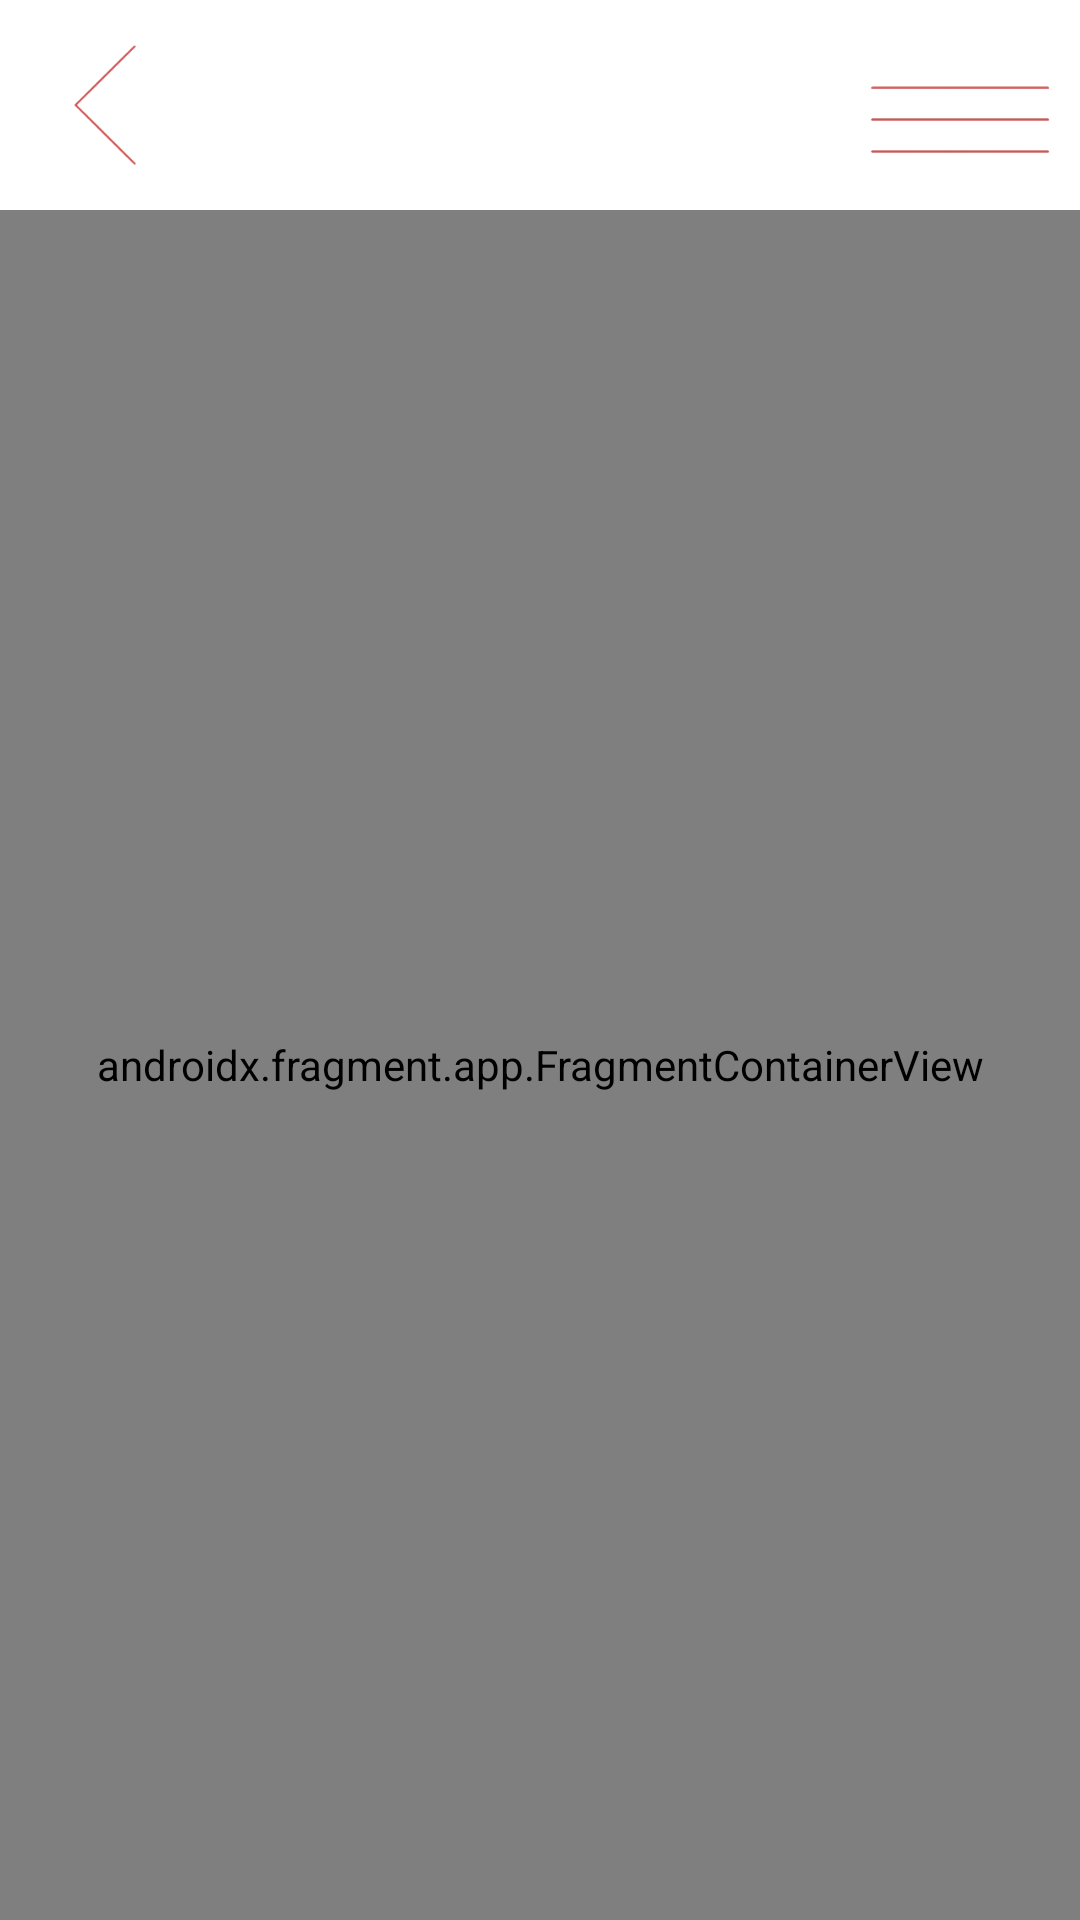

Here is an Android app screen rendered from its layout file. Give the layout XML and the strings, colors and styles it references.
<!-- AndroidManifest.xml: application theme Theme.Oishii -->
<!-- res/layout/activity_main.xml -->
<?xml version="1.0" encoding="utf-8"?>
<androidx.constraintlayout.widget.ConstraintLayout xmlns:android="http://schemas.android.com/apk/res/android"
    xmlns:app="http://schemas.android.com/apk/res-auto"
    xmlns:tools="http://schemas.android.com/tools"
    android:layout_width="match_parent"
    android:layout_height="match_parent">


    <ImageView
        android:id="@+id/burger_menu"
        android:layout_width="60dp"
        android:layout_height="60dp"
        android:layout_margin="10dp"
        android:src="@drawable/oishii_burger_menu"
        app:layout_constraintEnd_toEndOf="parent"
        app:layout_constraintTop_toTopOf="parent" />

    <ImageView
        android:id="@+id/back_arrow"
        android:layout_width="40dp"
        android:layout_height="40dp"
        android:layout_marginTop="15dp"
        android:layout_marginStart="15dp"
        android:src="@drawable/oishii_arrow"
        app:layout_constraintStart_toStartOf="parent"
        app:layout_constraintTop_toTopOf="parent" />

    <androidx.fragment.app.FragmentContainerView
        android:id="@+id/nav_host_fragment"
        android:name="androidx.navigation.fragment.NavHostFragment"
        android:layout_width="0dp"
        android:layout_height="0dp"
        app:defaultNavHost="true"
        app:layout_constraintBottom_toBottomOf="parent"
        app:layout_constraintLeft_toLeftOf="parent"
        app:layout_constraintRight_toRightOf="parent"
        app:layout_constraintTop_toBottomOf="@id/burger_menu"
        app:navGraph="@navigation/nav_graph" />


</androidx.constraintlayout.widget.ConstraintLayout>
<!-- resources referenced by this layout -->
<resources>
  <!-- drawable oishii_arrow: png bitmap (drawable, 4119 bytes) -->
  <!-- drawable oishii_burger_menu: png bitmap (drawable, 1103 bytes) -->
  <style name="Theme.Oishii" parent="Theme.MaterialComponents.DayNight.NoActionBar">
          
          <item name="colorPrimary">@color/purple_500</item>
          <item name="colorPrimaryVariant">@color/purple_700</item>
          <item name="colorOnPrimary">@color/white</item>
          
          <item name="colorSecondary">@color/teal_200</item>
          <item name="colorSecondaryVariant">@color/teal_700</item>
          <item name="colorOnSecondary">@color/black</item>
          
          <item name="android:statusBarColor" tools:targetApi="l">?attr/colorPrimaryVariant</item>
          
      </style>
  <color name="purple_500">#FF6200EE</color>
  <color name="purple_700">#FF3700B3</color>
  <color name="white">#FFFFFFFF</color>
  <color name="teal_200">#FF03DAC5</color>
  <color name="teal_700">#FF018786</color>
  <color name="black">#FF000000</color>
</resources>
